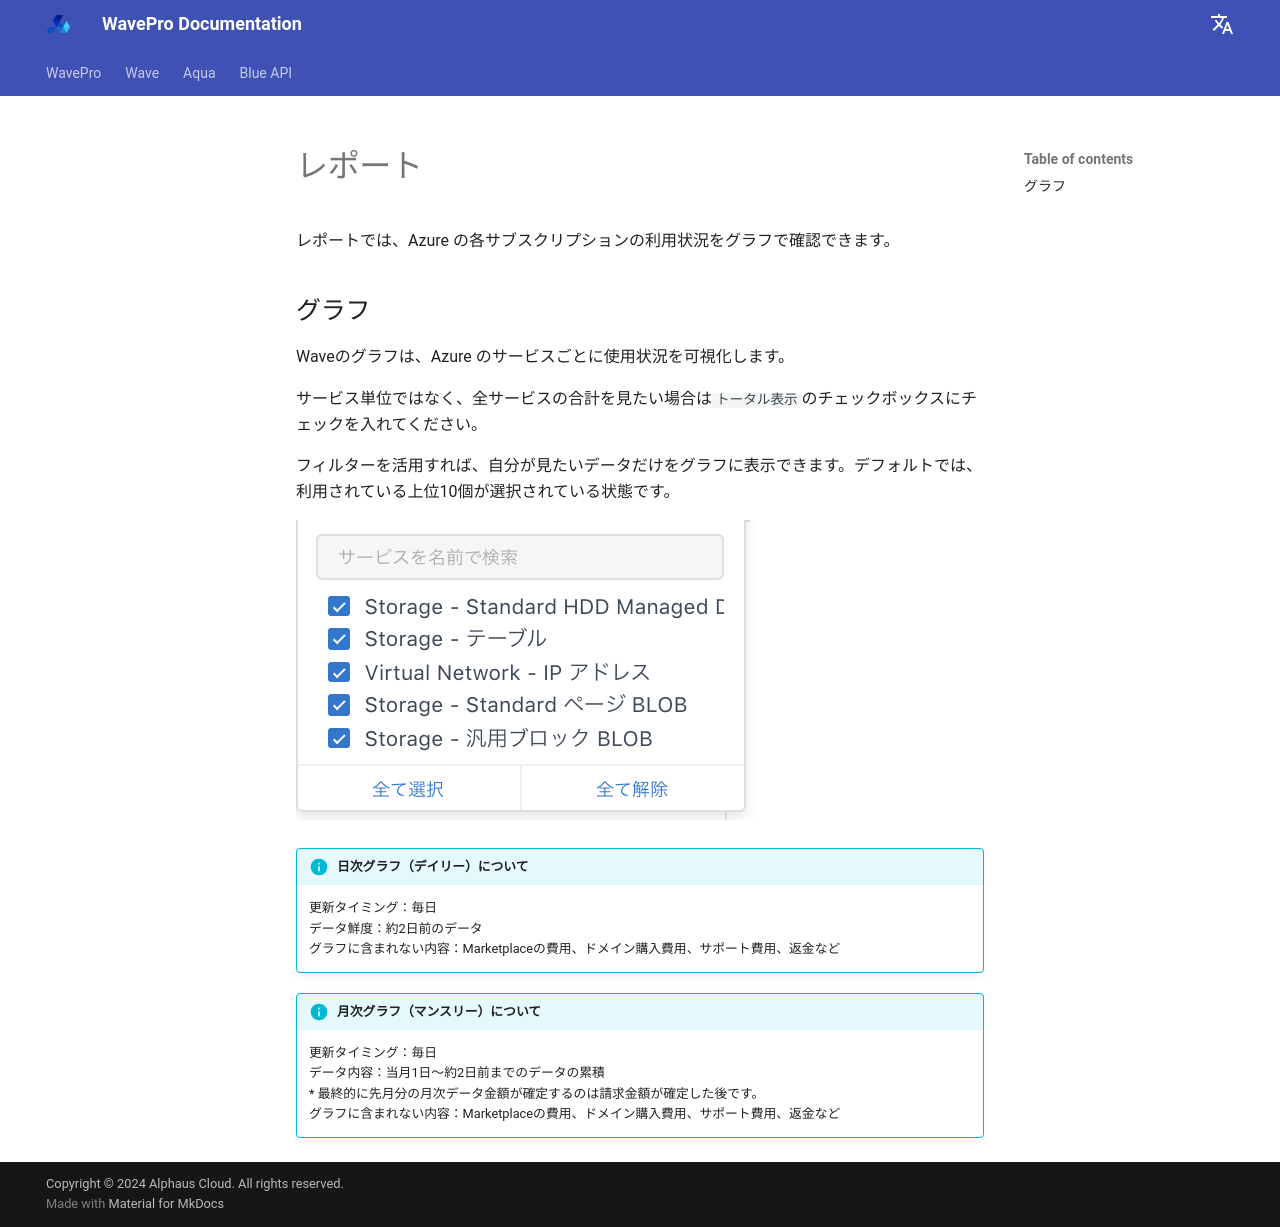

repository: alphauslabs/wavedocs-ja · page: wave/azure/reoport/index.html · generator: mkdocs

# レポート

レポートでは、Azure の各サブスクリプションの利用状況をグラフで確認できます。

## グラフ

Waveのグラフは、Azure のサービスごとに使用状況を可視化します。

サービス単位ではなく、全サービスの合計を見たい場合は`トータル表示`のチェックボックスにチェックを入れてください。

フィルターを活用すれば、自分が見たいデータだけをグラフに表示できます。デフォルトでは、利用されている上位10個が選択されている状態です。

![](../../assets/wave/Wave-4.png)

!!! info "日次グラフ（デイリー）について"
    更新タイミング：毎日  
    データ鮮度：約2日前のデータ  
    グラフに含まれない内容：Marketplaceの費用、ドメイン購入費用、サポート費用、返金など

!!! info "月次グラフ（マンスリー）について"
    更新タイミング：毎日  
    データ内容：当月1日〜約2日前までのデータの累積  
    \* 最終的に先月分の月次データ金額が確定するのは請求金額が確定した後です。  
    グラフに含まれない内容：Marketplaceの費用、ドメイン購入費用、サポート費用、返金など
